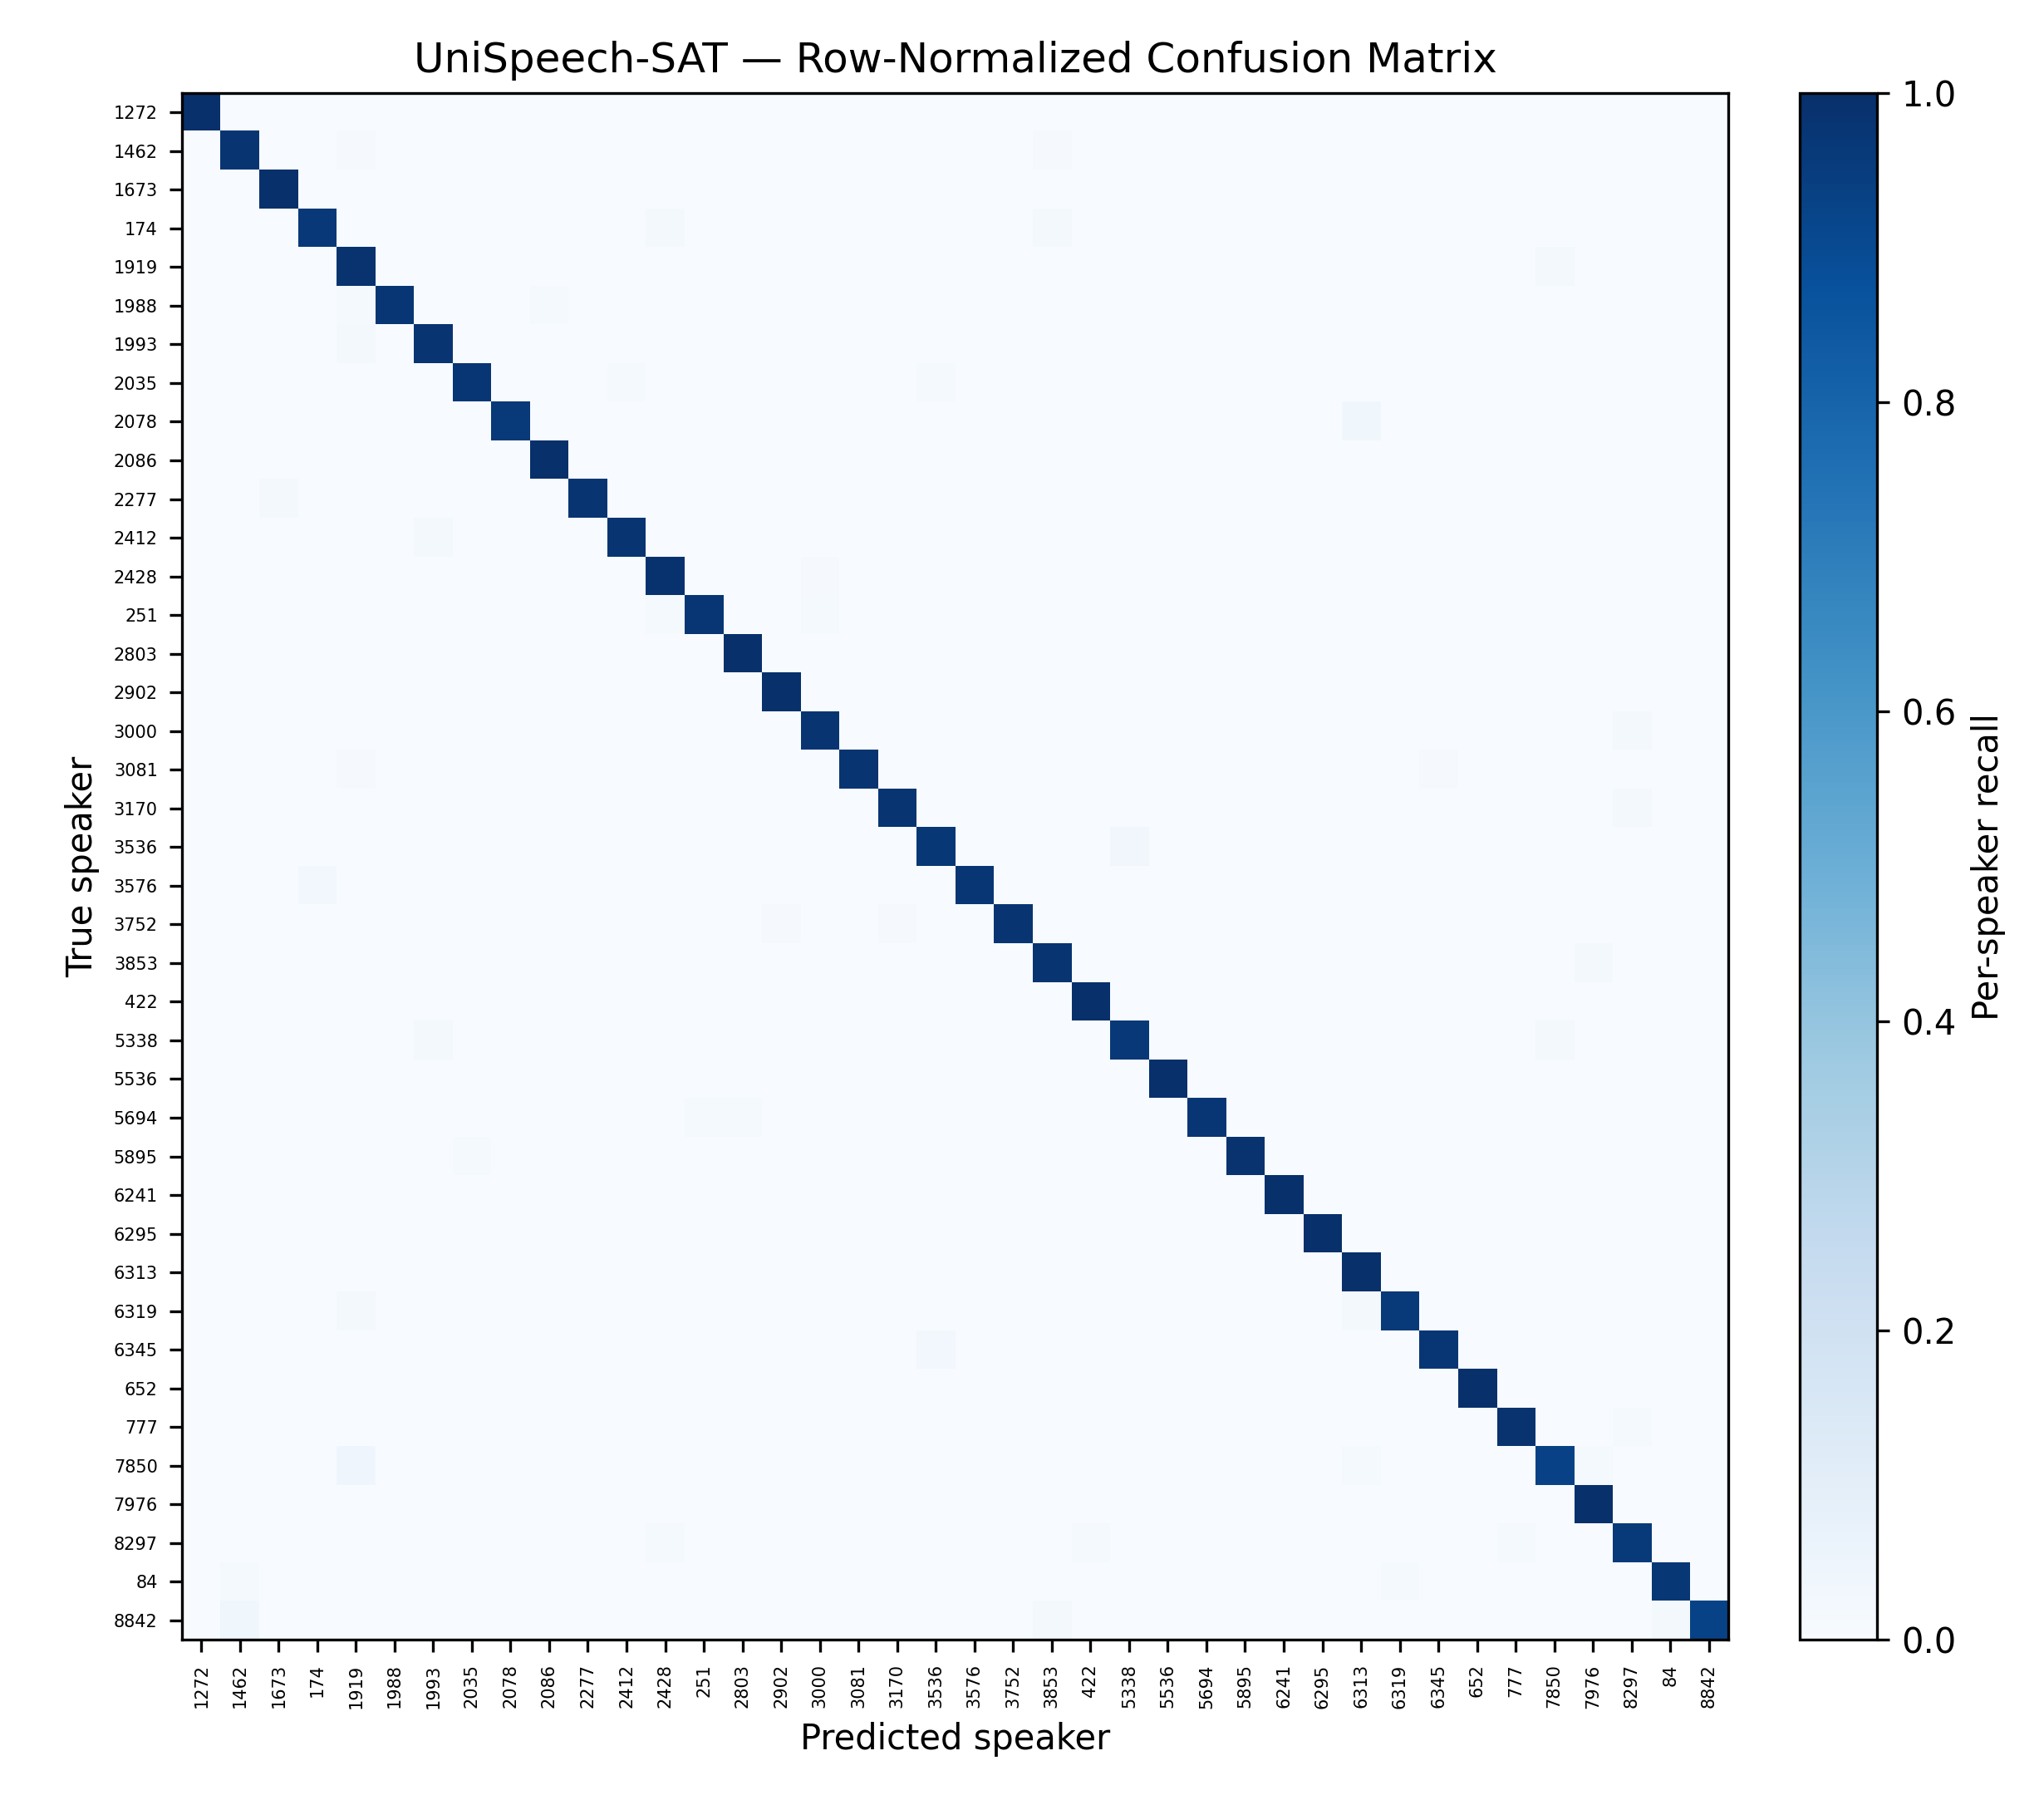

The table this chart was drawn from, first rows:
true_label, predicted::LibriSpeech_1272, predicted::LibriSpeech_1462, predicted::LibriSpeech_1673, predicted::LibriSpeech_174, predicted::LibriSpeech_1919, predicted::LibriSpeech_1988, predicted::LibriSpeech_1993, predicted::LibriSpeech_2035, predicted::LibriSpeech_2078, predicted::LibriSpeech_2086, predicted::LibriSpeech_2277, predicted::LibriSpeech_2412, predicted::LibriSpeech_2428, predicted::LibriSpeech_251, predicted::LibriSpeech_2803, predicted::LibriSpeech_2902, predicted::LibriSpeech_3000, predicted::LibriSpeech_3081, predicted::LibriSpeech_3170, predicted::LibriSpeech_3536, predicted::LibriSpeech_3576, predicted::LibriSpeech_3752, predicted::LibriSpeech_3853
LibriSpeech_1272, 73, 0, 0, 0, 0, 0, 0, 0, 0, 0, 0, 0, 0, 0, 0, 0, 0, 0, 0, 0, 0, 0, 0
LibriSpeech_1462, 0, 92, 0, 0, 1, 0, 0, 0, 0, 0, 0, 0, 0, 0, 0, 0, 0, 0, 0, 0, 0, 0, 1
LibriSpeech_1673, 0, 0, 42, 0, 0, 0, 0, 0, 0, 0, 0, 0, 0, 0, 0, 0, 0, 0, 0, 0, 0, 0, 0
LibriSpeech_174, 0, 0, 0, 57, 0, 0, 0, 0, 0, 0, 0, 0, 1, 0, 0, 0, 0, 0, 0, 0, 0, 0, 1
LibriSpeech_1919, 0, 0, 0, 0, 63, 0, 0, 0, 0, 0, 0, 0, 0, 0, 0, 0, 0, 0, 0, 0, 0, 0, 0
LibriSpeech_1988, 0, 0, 0, 0, 1, 73, 0, 0, 0, 1, 0, 0, 0, 0, 0, 0, 0, 0, 0, 0, 0, 0, 0
LibriSpeech_1993, 0, 0, 0, 0, 1, 0, 57, 0, 0, 0, 0, 0, 0, 0, 0, 0, 0, 0, 0, 0, 0, 0, 0
LibriSpeech_2035, 0, 0, 0, 0, 0, 0, 0, 75, 0, 0, 0, 1, 0, 0, 0, 0, 0, 0, 0, 1, 0, 0, 0
LibriSpeech_2078, 0, 0, 0, 0, 0, 0, 0, 0, 50, 0, 0, 0, 0, 0, 0, 0, 0, 0, 0, 0, 0, 0, 0
LibriSpeech_2086, 0, 0, 0, 0, 0, 0, 0, 0, 0, 55, 0, 0, 0, 0, 0, 0, 0, 0, 0, 0, 0, 0, 0
LibriSpeech_2277, 0, 0, 2, 0, 0, 0, 0, 0, 0, 0, 93, 0, 0, 0, 0, 0, 0, 0, 0, 0, 0, 0, 0
LibriSpeech_2412, 0, 0, 0, 0, 0, 0, 1, 0, 0, 0, 0, 57, 0, 0, 0, 0, 0, 0, 0, 0, 0, 0, 0
LibriSpeech_2428, 0, 0, 0, 0, 0, 0, 0, 0, 0, 0, 0, 0, 86, 0, 0, 0, 1, 0, 0, 0, 0, 0, 0
LibriSpeech_251, 0, 0, 0, 0, 0, 0, 0, 0, 0, 0, 0, 0, 1, 73, 0, 0, 1, 0, 0, 0, 0, 0, 0
LibriSpeech_2803, 0, 0, 0, 0, 0, 0, 0, 0, 0, 0, 0, 0, 0, 0, 57, 0, 0, 0, 0, 0, 0, 0, 0
LibriSpeech_2902, 0, 0, 0, 0, 0, 0, 0, 0, 0, 0, 0, 0, 0, 0, 0, 38, 0, 0, 0, 0, 0, 0, 0
LibriSpeech_3000, 0, 0, 0, 0, 0, 0, 0, 0, 0, 0, 0, 0, 0, 0, 0, 0, 46, 0, 0, 0, 0, 0, 0
LibriSpeech_3081, 0, 0, 0, 0, 1, 0, 0, 0, 0, 0, 0, 0, 0, 0, 0, 0, 0, 88, 0, 0, 0, 0, 0
LibriSpeech_3170, 0, 0, 0, 0, 0, 0, 0, 0, 0, 0, 0, 0, 0, 0, 0, 0, 0, 0, 48, 0, 0, 0, 0
LibriSpeech_3536, 0, 0, 0, 0, 0, 0, 0, 0, 0, 0, 0, 0, 0, 0, 0, 0, 0, 0, 0, 62, 0, 0, 0
LibriSpeech_3576, 0, 0, 0, 1, 0, 0, 0, 0, 0, 0, 0, 0, 0, 0, 0, 0, 0, 0, 0, 0, 40, 0, 0
LibriSpeech_3752, 0, 0, 0, 0, 0, 0, 0, 0, 0, 0, 0, 0, 0, 0, 0, 1, 0, 0, 1, 0, 0, 99, 0
LibriSpeech_3853, 0, 0, 0, 0, 0, 0, 0, 0, 0, 0, 0, 0, 0, 0, 0, 0, 0, 0, 0, 0, 0, 0, 56
LibriSpeech_422, 0, 0, 0, 0, 0, 0, 0, 0, 0, 0, 0, 0, 0, 0, 0, 0, 0, 0, 0, 0, 0, 0, 0
LibriSpeech_5338, 0, 0, 0, 0, 0, 0, 1, 0, 0, 0, 0, 0, 0, 0, 0, 0, 0, 0, 0, 0, 0, 0, 0
LibriSpeech_5536, 0, 0, 0, 0, 0, 0, 0, 0, 0, 0, 0, 0, 0, 0, 0, 0, 0, 0, 0, 0, 0, 0, 0
LibriSpeech_5694, 0, 0, 0, 0, 0, 0, 0, 0, 0, 0, 0, 0, 0, 1, 1, 0, 0, 0, 0, 0, 0, 0, 0
LibriSpeech_5895, 0, 0, 0, 0, 0, 0, 0, 1, 0, 0, 0, 0, 0, 0, 0, 0, 0, 0, 0, 0, 0, 0, 0
LibriSpeech_6241, 0, 0, 0, 0, 0, 0, 0, 0, 0, 0, 0, 0, 0, 0, 0, 0, 0, 0, 0, 0, 0, 0, 0
LibriSpeech_6295, 0, 0, 0, 0, 0, 0, 0, 0, 0, 0, 0, 0, 0, 0, 0, 0, 0, 0, 0, 0, 0, 0, 0
LibriSpeech_6313, 0, 0, 0, 0, 0, 0, 0, 0, 0, 0, 0, 0, 0, 0, 0, 0, 0, 0, 0, 0, 0, 0, 0
LibriSpeech_6319, 0, 0, 0, 0, 1, 0, 0, 0, 0, 0, 0, 0, 0, 0, 0, 0, 0, 0, 0, 0, 0, 0, 0
LibriSpeech_6345, 0, 0, 0, 0, 0, 0, 0, 0, 0, 0, 0, 0, 0, 0, 0, 0, 0, 0, 0, 2, 0, 0, 0
LibriSpeech_652, 0, 0, 0, 0, 0, 0, 0, 0, 0, 0, 0, 0, 0, 0, 0, 0, 0, 0, 0, 0, 0, 0, 0
LibriSpeech_777, 0, 0, 0, 0, 0, 0, 0, 0, 0, 0, 0, 0, 0, 0, 0, 0, 0, 0, 0, 0, 0, 0, 0
LibriSpeech_7850, 0, 0, 0, 0, 3, 0, 0, 0, 0, 0, 0, 0, 0, 0, 0, 0, 0, 0, 0, 0, 0, 0, 0
LibriSpeech_7976, 0, 0, 0, 0, 0, 0, 0, 0, 0, 0, 0, 0, 0, 0, 0, 0, 0, 0, 0, 0, 0, 0, 0
LibriSpeech_8297, 0, 0, 0, 0, 0, 0, 0, 0, 0, 0, 0, 0, 1, 0, 0, 0, 0, 0, 0, 0, 0, 0, 0
LibriSpeech_84, 0, 1, 0, 0, 0, 0, 0, 0, 0, 0, 0, 0, 0, 0, 0, 0, 0, 0, 0, 0, 0, 0, 0
LibriSpeech_8842, 0, 2, 0, 0, 0, 0, 0, 0, 0, 0, 0, 0, 0, 0, 0, 0, 0, 0, 0, 0, 0, 0, 1
